Run: headless pygame with SDL's dummy video driver; simulated clock (each Clock.tick advances the game by its frame time, no real sleeping); random seed 0; keys injected as events and as key.get_pressed() state; mouse plan: one left click at the window centre at the start of phase 2, then a move to the lower-right quarter at the start of phase 3.
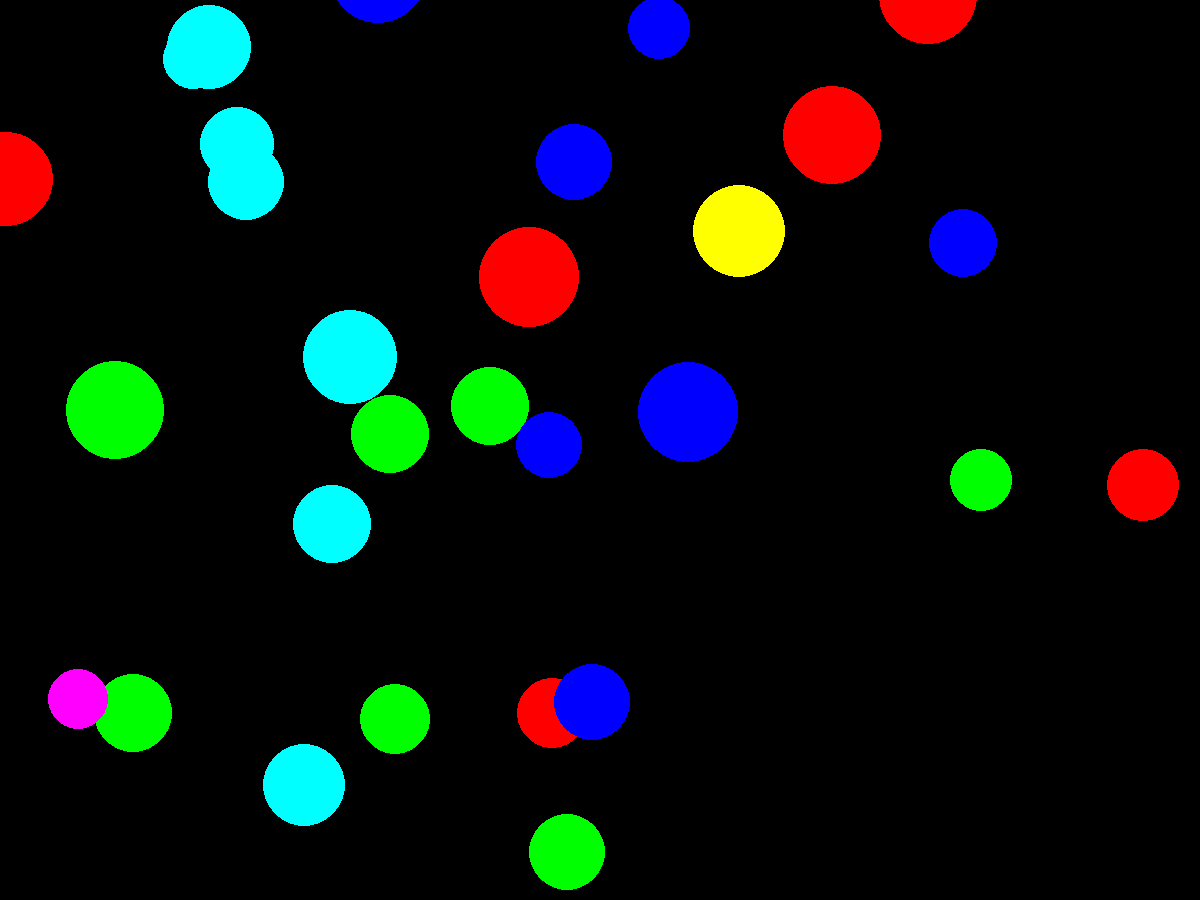
Frame 1 of 4 · flips 1–60 · no input
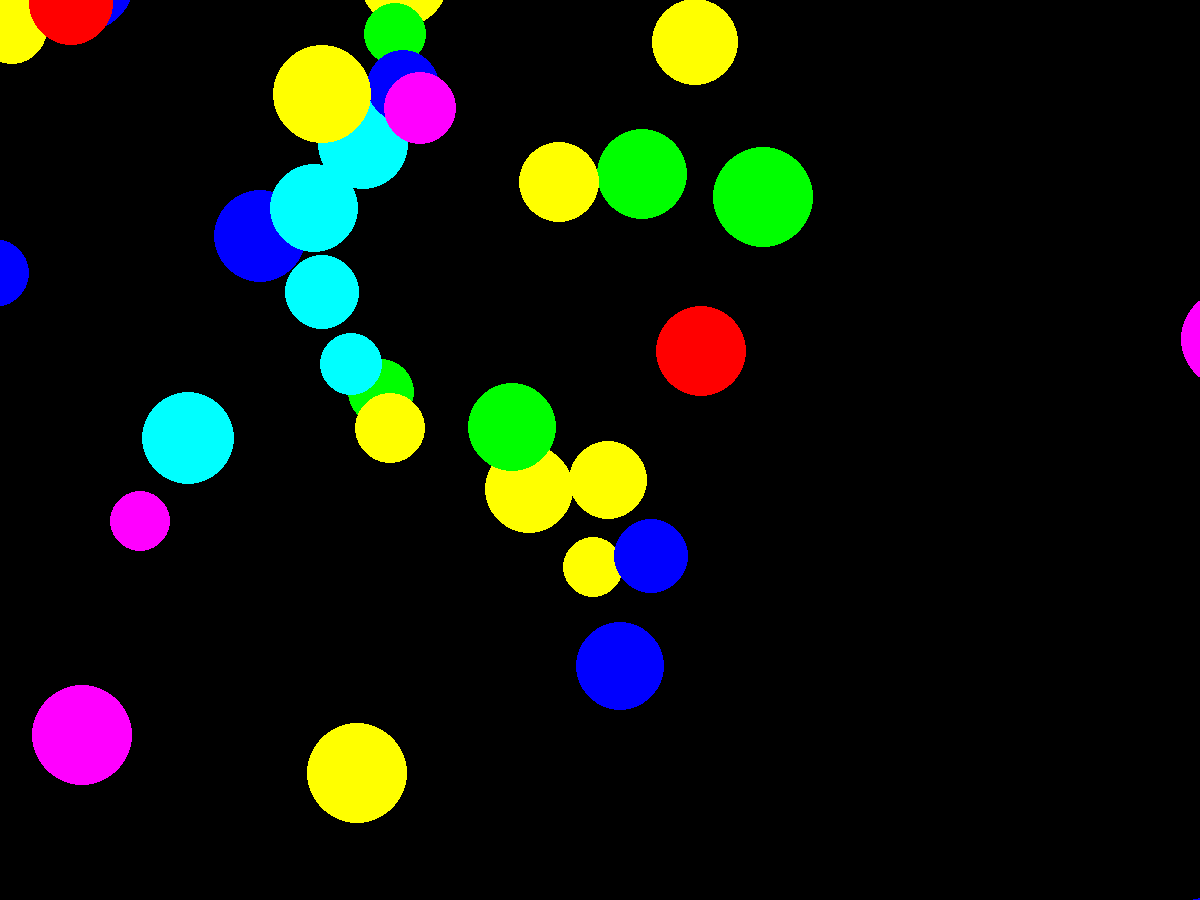
Frame 2 of 4 · flips 61–180 · clicked the window centre · tapped SPACE, RETURN · held RIGHT (→), D
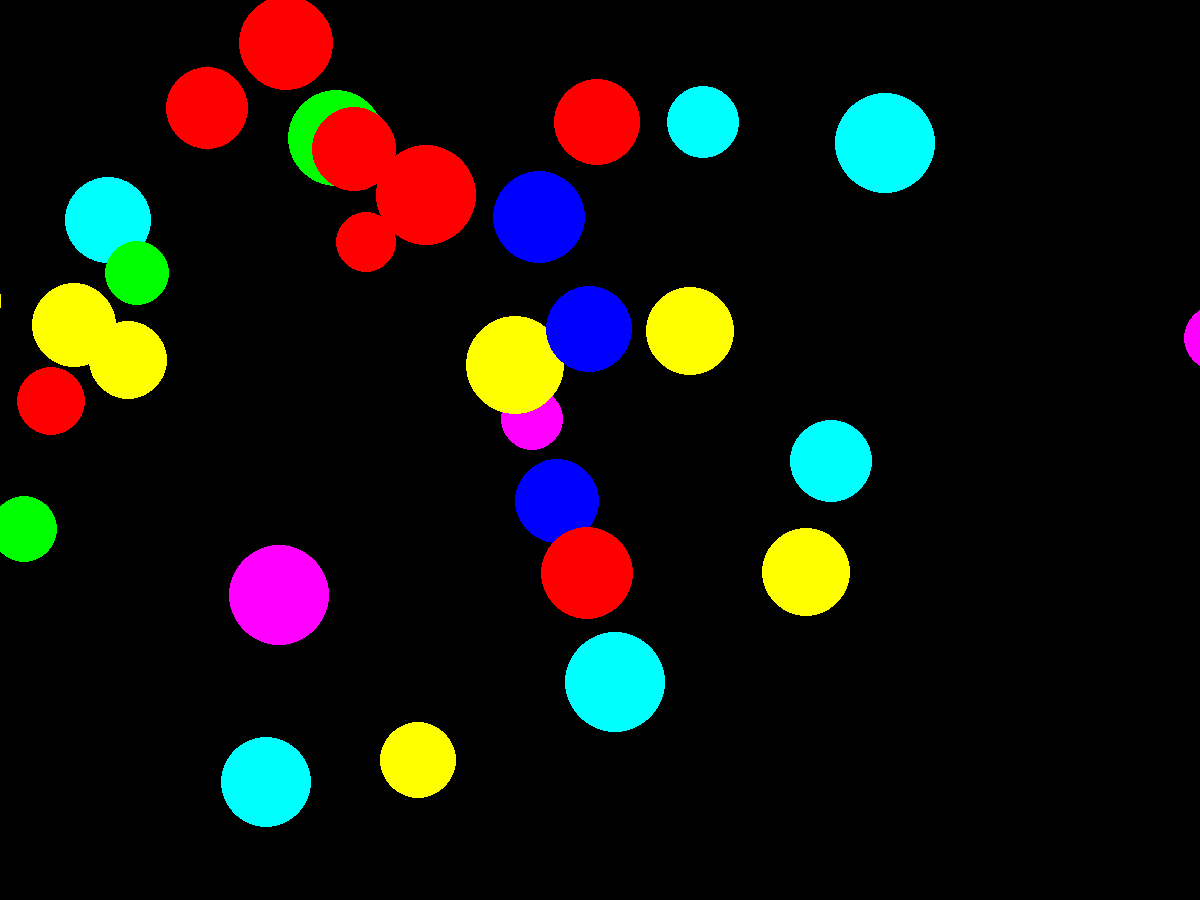
Frame 3 of 4 · flips 181–300 · moved the mouse to the lower-right quarter · held DOWN (↓), S
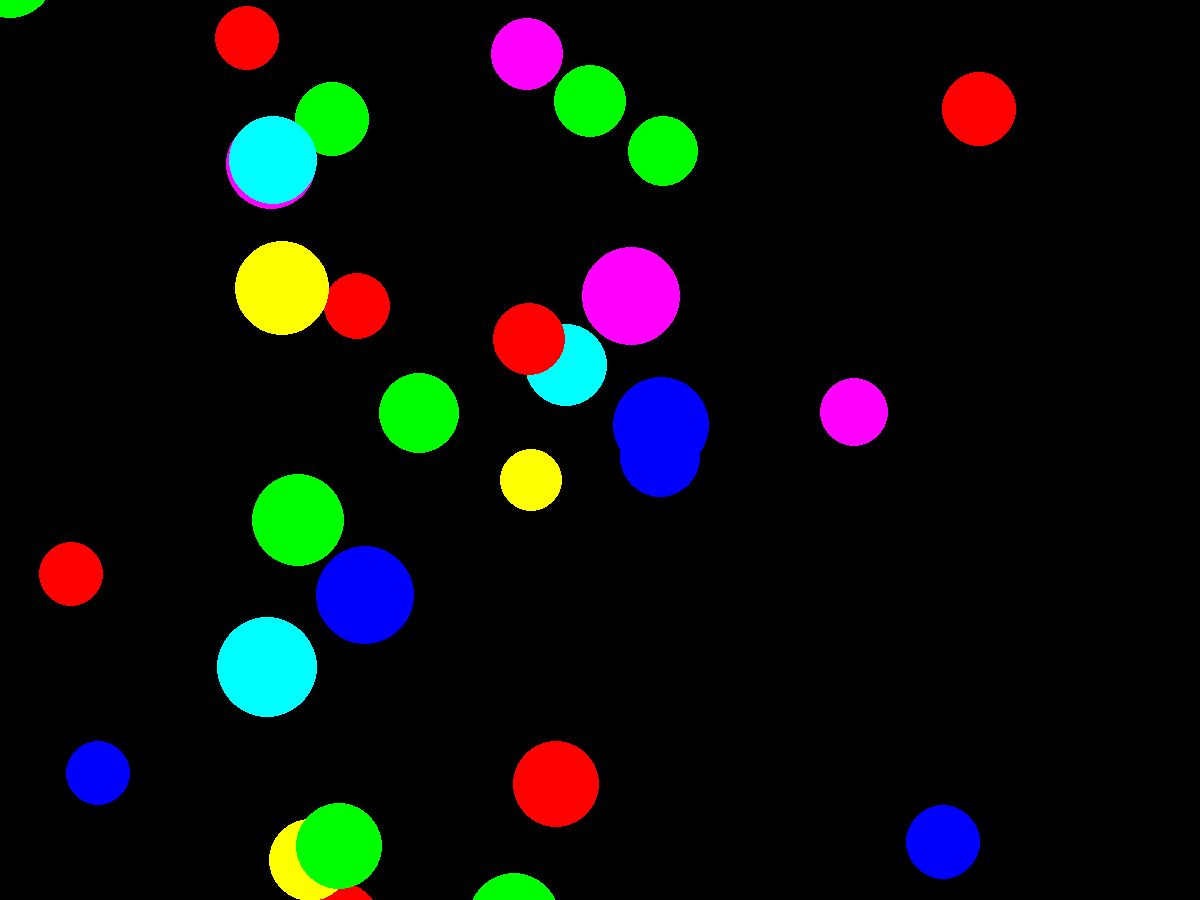
Frame 4 of 4 · flips 301–420 · held LEFT (←), A, UP (↑), W

The pygame program that drew these frames:

import pygame
from pygame.draw import *
from random import randint
pygame.init()

FPS = 20
screen = pygame.display.set_mode((1200, 900))

RED = (255, 0, 0)
BLUE = (0, 0, 255)
YELLOW = (255, 255, 0)
GREEN = (0, 255, 0)
MAGENTA = (255, 0, 255)
CYAN = (0, 255, 255)
BLACK = (0, 0, 0)
COLORS = [RED, BLUE, YELLOW, GREEN, MAGENTA, CYAN]

class Ball():
	def __init__(self):
		self.x = randint(100,700)
		self.y = randint(100,500)
		self.r = randint(30,50)
		self.color = COLORS[randint(0, 5)]
		self.v_x = randint(-30, 30)
		self.v_y = randint(-30, 30)
		
	def create(self):
		circle(screen, self.color, (self.x, self.y), self.r)
	
	def radius(self):
		return(self.r)
		
	def x_position(self):
		return(self.x)
		
	def y_position(self):
		return(self.y)
		
	def v_x(self):
		return(self.v_x)
		
	def v_y(self):
		return(self.y)
	
	def move_x(self):
		self.x = self.x + self.v_x
	
	def move_y(self):
		self.y = self.y +  self.v_y

generation_rate =1

pygame.display.update()
clock = pygame.time.Clock()
finished = False

TIME = 0
Balls = []

while not finished:
	clock.tick(FPS)
	TIME= TIME+ FPS
	for event in pygame.event.get():
		if event.type == pygame.QUIT:
			finished = True
		elif event.type == pygame.MOUSEBUTTONDOWN:
			Mouse_coordinates = (pygame.mouse.get_pos())  
			for item in Balls:
				if ((Mouse_coordinates[0] - item.x_position()) **2 + (Mouse_coordinates[1] - item.y_position())**2)<= (item.radius())**2:
					Balls.remove(item)
				
	if ((TIME % generation_rate) == 0):
		ball=Ball()
		Balls.append(ball)
	
	for item in Balls:
		item.move_x()
		item.move_y()
		
	for item in Balls:
		item.create()
		
	pygame.display.update()
	screen.fill(BLACK)

pygame.quit()
